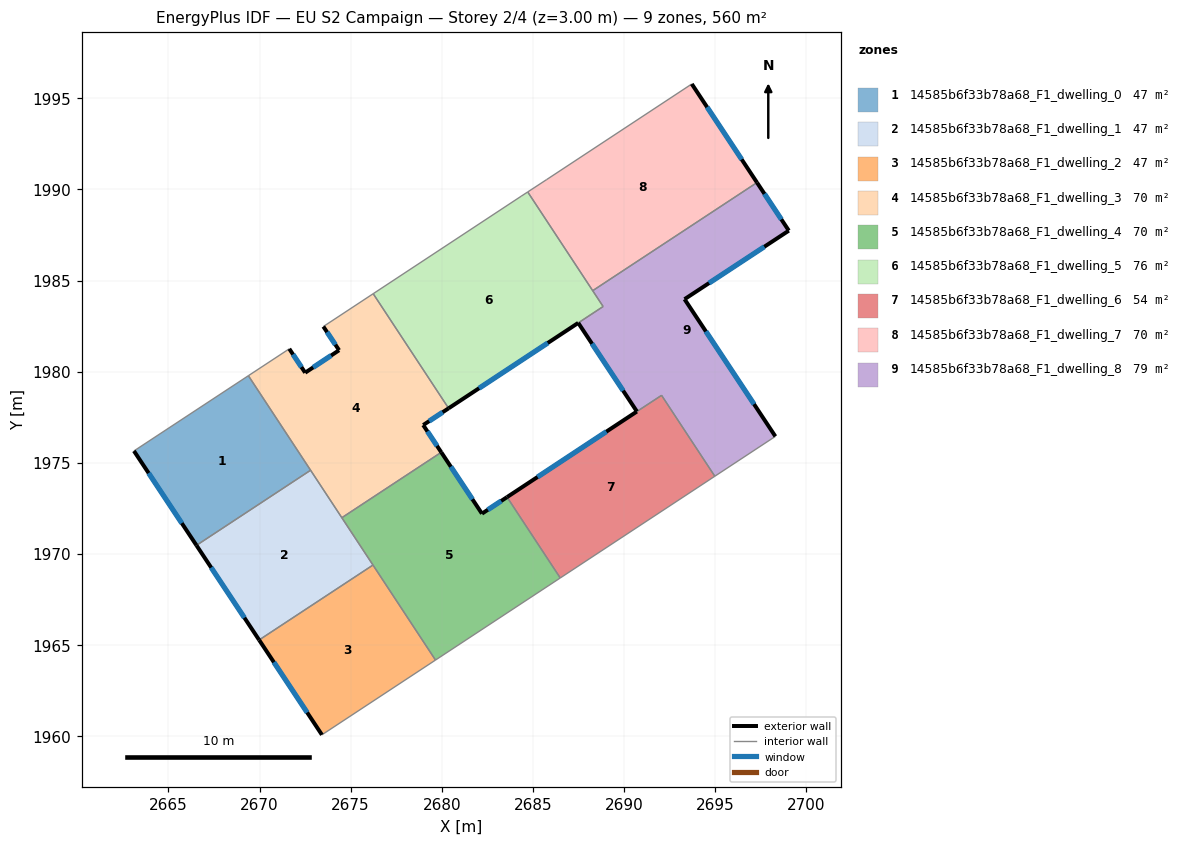
=== STOREY PLAN SPEC (per zone: floor XY polygon, exterior-wall plan segments, windows/doors) ===
zone 1: 14585b6f33b78a68_F1_dwelling_0  (46.6 m²)
  floor: (2669.39, 1979.78) (2672.80, 1974.59) (2666.54, 1970.47) (2663.11, 1975.65)
  exterior wall: (2663.11, 1975.65) – (2666.54, 1970.47)  [6.2 m]
    window: (2663.91, 1974.43) – (2665.73, 1971.68)  [5.2 m²]
  interior walls: 3
zone 2: 14585b6f33b78a68_F1_dwelling_1  (46.6 m²)
  floor: (2672.80, 1974.59) (2676.23, 1969.39) (2669.98, 1965.27) (2666.54, 1970.47)
  exterior wall: (2666.54, 1970.47) – (2669.98, 1965.27)  [6.2 m]
    window: (2667.35, 1969.25) – (2669.17, 1966.49)  [5.3 m²]
  interior walls: 4
zone 3: 14585b6f33b78a68_F1_dwelling_2  (46.6 m²)
  floor: (2676.23, 1969.39) (2679.66, 1964.17) (2673.42, 1960.07) (2669.98, 1965.27)
  exterior wall: (2669.98, 1965.27) – (2673.42, 1960.07)  [6.2 m]
    window: (2670.79, 1964.05) – (2672.62, 1961.29)  [5.3 m²]
  interior walls: 3
zone 4: 14585b6f33b78a68_F1_dwelling_3  (69.9 m²)
  floor: (2676.24, 1984.28) (2680.38, 1977.99) (2678.98, 1977.07) (2679.97, 1975.57) (2674.52, 1971.98) (2669.39, 1979.78) (2671.63, 1981.25) (2672.51, 1979.94) (2674.37, 1981.17) (2673.50, 1982.47)
  exterior wall: (2678.98, 1977.07) – (2680.38, 1977.99)  [1.7 m]
    window: (2679.31, 1977.28) – (2680.05, 1977.77)  [1.4 m²]
  exterior wall: (2679.97, 1975.57) – (2678.98, 1977.07)  [1.8 m]
    window: (2679.74, 1975.93) – (2679.22, 1976.72)  [1.5 m²]
  exterior wall: (2672.51, 1979.94) – (2671.63, 1981.25)  [1.6 m]
    window: (2672.30, 1980.25) – (2671.84, 1980.95)  [1.3 m²]
  exterior wall: (2674.37, 1981.17) – (2672.51, 1979.94)  [2.2 m]
    window: (2673.93, 1980.89) – (2672.94, 1980.23)  [1.9 m²]
  exterior wall: (2673.50, 1982.47) – (2674.37, 1981.17)  [1.6 m]
    window: (2673.71, 1982.17) – (2674.16, 1981.48)  [1.3 m²]
  interior walls: 6
zone 5: 14585b6f33b78a68_F1_dwelling_4  (69.9 m²)
  floor: (2683.59, 1973.12) (2686.51, 1968.68) (2679.66, 1964.17) (2674.52, 1971.98) (2679.97, 1975.57) (2682.21, 1972.21)
  exterior wall: (2682.21, 1972.21) – (2679.97, 1975.57)  [4.0 m]
    window: (2681.68, 1973.00) – (2680.50, 1974.78)  [3.4 m²]
  exterior wall: (2683.59, 1973.12) – (2682.21, 1972.21)  [1.6 m]
    window: (2683.26, 1972.90) – (2682.53, 1972.42)  [1.4 m²]
  interior walls: 5
zone 6: 14585b6f33b78a68_F1_dwelling_5  (76.4 m²)
  floor: (2684.72, 1989.86) (2688.86, 1983.57) (2680.38, 1977.99) (2676.24, 1984.28) (2684.36, 1989.62)
  exterior wall: (2680.38, 1977.99) – (2687.49, 1982.67)  [8.5 m]
    window: (2682.05, 1979.09) – (2685.82, 1981.57)  [7.2 m²]
  interior walls: 6
zone 7: 14585b6f33b78a68_F1_dwelling_6  (54.0 m²)
  floor: (2692.07, 1978.70) (2694.99, 1974.26) (2686.51, 1968.68) (2683.59, 1973.12) (2690.71, 1977.81)
  exterior wall: (2690.71, 1977.81) – (2683.59, 1973.12)  [8.5 m]
    window: (2689.03, 1976.71) – (2685.26, 1974.22)  [7.2 m²]
  interior walls: 4
zone 8: 14585b6f33b78a68_F1_dwelling_7  (69.9 m²)
  floor: (2693.72, 1995.79) (2697.30, 1990.38) (2688.28, 1984.44) (2684.72, 1989.86) (2685.77, 1990.54)
  exterior wall: (2697.30, 1990.38) – (2693.72, 1995.79)  [6.5 m]
    window: (2696.46, 1991.65) – (2694.56, 1994.52)  [5.5 m²]
  interior walls: 4
zone 9: 14585b6f33b78a68_F1_dwelling_8  (79.4 m²)
  floor: (2697.30, 1990.38) (2699.05, 1987.74) (2693.33, 1983.98) (2698.31, 1976.45) (2694.99, 1974.26) (2692.06, 1978.70) (2690.71, 1977.81) (2687.49, 1982.67) (2688.86, 1983.57) (2688.28, 1984.44)
  exterior wall: (2699.05, 1987.74) – (2697.30, 1990.38)  [3.2 m]
    window: (2698.64, 1988.36) – (2697.71, 1989.76)  [2.7 m²]
  exterior wall: (2693.33, 1983.98) – (2699.05, 1987.74)  [6.8 m]
    window: (2694.67, 1984.86) – (2697.70, 1986.85)  [5.8 m²]
  exterior wall: (2698.31, 1976.45) – (2693.33, 1983.98)  [9.0 m]
    window: (2697.14, 1978.21) – (2694.50, 1982.21)  [7.6 m²]
  exterior wall: (2687.49, 1982.67) – (2690.71, 1977.81)  [5.8 m]
    window: (2688.25, 1981.53) – (2689.96, 1978.95)  [4.9 m²]
  interior walls: 6

=== DERIVED (storey summary) ===
Building: EU S2 Campaign
Storey: 2 of 4  (floor level z = 3.00 m)
Storey gross floor area: 559.6 m²
Zones on this storey: 9
  - 14585b6f33b78a68_F1_dwelling_0: floor 46.6 m²; exterior wall 6.2 m (18.6 m²); 1 window(s) 5.2 m²; WWR 28.1%
  - 14585b6f33b78a68_F1_dwelling_1: floor 46.6 m²; exterior wall 6.2 m (18.7 m²); 1 window(s) 5.3 m²; WWR 28.1%
  - 14585b6f33b78a68_F1_dwelling_2: floor 46.6 m²; exterior wall 6.2 m (18.7 m²); 1 window(s) 5.3 m²; WWR 28.1%
  - 14585b6f33b78a68_F1_dwelling_3: floor 69.9 m²; exterior wall 8.8 m (26.5 m²); 5 window(s) 7.5 m²; WWR 28.1%
  - 14585b6f33b78a68_F1_dwelling_4: floor 69.9 m²; exterior wall 5.7 m (17.1 m²); 2 window(s) 4.8 m²; WWR 28.1%
  - 14585b6f33b78a68_F1_dwelling_5: floor 76.4 m²; exterior wall 8.5 m (25.6 m²); 1 window(s) 7.2 m²; WWR 28.1%
  - 14585b6f33b78a68_F1_dwelling_6: floor 54.0 m²; exterior wall 8.5 m (25.6 m²); 1 window(s) 7.2 m²; WWR 28.1%
  - 14585b6f33b78a68_F1_dwelling_7: floor 69.9 m²; exterior wall 6.5 m (19.5 m²); 1 window(s) 5.5 m²; WWR 28.1%
  - 14585b6f33b78a68_F1_dwelling_8: floor 79.4 m²; exterior wall 24.9 m (74.6 m²); 4 window(s) 21.0 m²; WWR 28.1%
Zone adjacency (shared interzone walls):
  - 14585b6f33b78a68_F1_dwelling_0 ↔ 14585b6f33b78a68_F1_dwelling_1
  - 14585b6f33b78a68_F1_dwelling_0 ↔ 14585b6f33b78a68_F1_dwelling_3
  - 14585b6f33b78a68_F1_dwelling_1 ↔ 14585b6f33b78a68_F1_dwelling_2
  - 14585b6f33b78a68_F1_dwelling_1 ↔ 14585b6f33b78a68_F1_dwelling_3
  - 14585b6f33b78a68_F1_dwelling_1 ↔ 14585b6f33b78a68_F1_dwelling_4
  - 14585b6f33b78a68_F1_dwelling_2 ↔ 14585b6f33b78a68_F1_dwelling_4
  - 14585b6f33b78a68_F1_dwelling_3 ↔ 14585b6f33b78a68_F1_dwelling_4
  - 14585b6f33b78a68_F1_dwelling_3 ↔ 14585b6f33b78a68_F1_dwelling_5
  - 14585b6f33b78a68_F1_dwelling_4 ↔ 14585b6f33b78a68_F1_dwelling_6
  - 14585b6f33b78a68_F1_dwelling_5 ↔ 14585b6f33b78a68_F1_dwelling_7
  - 14585b6f33b78a68_F1_dwelling_5 ↔ 14585b6f33b78a68_F1_dwelling_8
  - 14585b6f33b78a68_F1_dwelling_6 ↔ 14585b6f33b78a68_F1_dwelling_8
  - 14585b6f33b78a68_F1_dwelling_7 ↔ 14585b6f33b78a68_F1_dwelling_8